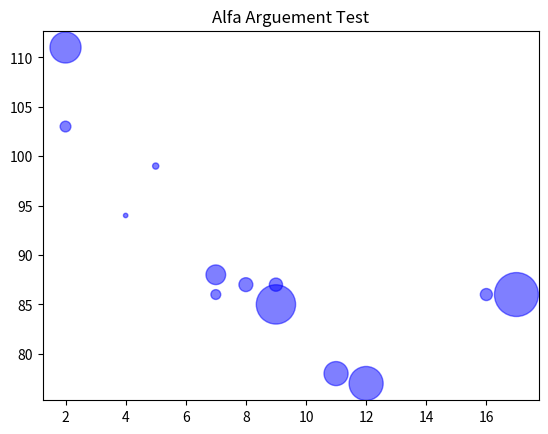

The script that saved this image:

import matplotlib.pyplot as plt

import numpy as np

dot_sizes = np.array([20, 50, 100, 200, 500, 1000, 60, 90, 10, 300, 600, 800, 75])

Xpoints = np.array([5, 7, 8, 7, 2, 17, 2, 9, 4, 11, 12, 9, 16])

Ypoints = np.array([99, 86, 87, 88, 111, 86, 103, 87, 94, 78, 77, 85, 86])

# You can adjust the transparency of the dots with the alpha argument.

plt.scatter(Xpoints, Ypoints, color = 'blue', s = dot_sizes, alpha = 0.5)

plt.title("Alfa Arguement Test")

plt.show()